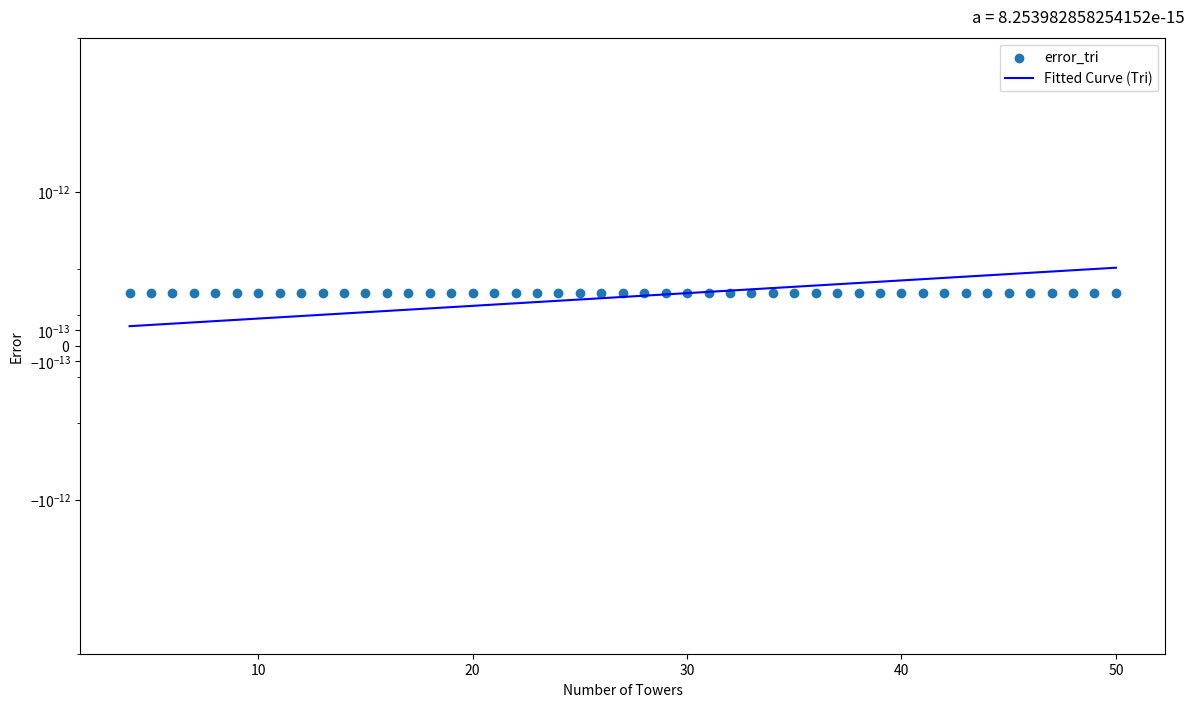

Here is the Python script that generated this plot:
import numpy as np
from mpl_toolkits import mplot3d
from mpl_toolkits.mplot3d.axes3d import Axes3D
import matplotlib.pyplot as plt
from matplotlib import cm
import math
import sympy as sy
from scipy.optimize import curve_fit

from decimal import Decimal

def Trilateration_3D(towers, distances):
    """
    This program implements trilateration in 3 dimensions.
    It aims to determine the position of a point (posi) in space based on the
    position (coordinates) of P_i other points in space and the distance
    from the unknown point to these known points.

    At least 4 spheres are required to determine posi. The intersection of the first two spheres is a circle.
    The intersection of two circles is a geodesic. Therefore, at least 4 spheres are required.
    By using the intersections, we obtain 3 circles and by using their intersections,
    we obtain 2 geodesics. The intersection of the geodesics gives us the position of posi.
    For 4 spheres, we obtain 1 geodesic ==> for (4+n) spheres, we obtain (n+1) geodesics.

    This implementation is a Cartesian 'true-range multilateration'.
    Using the first point and the Pythagorean theorem, we can calculate the distances
    between posi and the centers of the spheres.
    """

    positions = []
    num_towers = len(towers)

    for i in range(num_towers - 3):
        print("i =" , i)
        # Select a subset of 4 towers
        towers_subset = towers[i:i + 4]
        distances_subset = distances[i:i + 4]

        # coordinates: p1 = [x, y, z] and radii.
        p = []
        for j in range(len(towers_subset)):
            p.append(np.array(towers_subset[j][:3], dtype=np.float64))
        r = np.array(distances_subset, dtype=np.float64)

        # the unit vector in the direction from p1 to p2.
        d, i_vals, j_vals, e_x, e_y, e_z = [], [], [], [], [], []
        for k in range(len(towers_subset) - 3):
            d.append(np.linalg.norm(p[k + 1] - p[k]).astype(np.float64))
            # projection of the vector from p3 to p1 onto e_x.
            e_x.append((p[k + 1] - p[k]) / np.linalg.norm(p[k + 1] - p[k]).astype(np.float64))
            i_vals.append(np.dot(e_x[k], (p[k + 2] - p[k])).astype(np.float64))
            e_y.append((p[k + 2] - p[k] - (i_vals[k] * e_x[k])) / np.linalg.norm(
                p[k + 2] - p[k] - (i_vals[k] * e_x[k])).astype(np.float64))
            j_vals.append(np.dot(e_y[k], (p[k + 2] - p[k])).astype(np.float64))
            e_z.append(np.cross(e_x[k], e_y[k]).astype(np.float64))

        x, y, z1, z2 = [], [], [], []
        for k in range(len(towers_subset) - 3):
            x_val = ((r[k] ** 2) - (r[k + 1] ** 2) + (d[k] ** 2)) / (2 * d[k])
            x.append(x_val.astype(np.float64))
            y_val = (((r[k] ** 2) - (r[k + 2] ** 2) + (i_vals[k] ** 2) + (j_vals[k] ** 2)) / (2 * j_vals[k])) - (
                        (i_vals[k] / j_vals[k]) * x_val)
            y.append(y_val.astype(np.float64))
            z1.append(np.sqrt(np.abs(r[k] ** 2 - x_val ** 2 - y_val ** 2)).astype(np.float64))
            z2.append((z1[k] * (-1)).astype(np.float64))

        ans1, ans2, dist1, dist2 = [], [], [], []
        for k in range(len(towers_subset) - 3):
            ans1.append((p[k] + (x[k] * e_x[k]) + (y[k] * e_y[k]) + (z1[k] * e_z[k])).astype(np.float128))
            ans1_formatted = [np.format_float_scientific(elem, unique=False, precision=15) for elem in ans1[-1]]
            print("ans1: ", ans1_formatted)

            ans2.append((p[k] + (x[k] * e_x[k]) + (y[k] * e_y[k]) + (z2[k] * e_z[k])).astype(np.float128))
            dist1.append(np.linalg.norm(p[k + 3] - ans1[k]).astype(np.float128))
            dist2.append(np.linalg.norm(p[k + 3] - ans2[k]).astype(np.float128))


        mean_position = np.mean(ans1, axis=0, dtype=np.float128)

        # Append the calculated position to the list of positions
        positions.append(mean_position.astype(np.float128))
    return positions


if __name__ == "__main__":
    num = 50
    num_towers = [i for i in range(4, num+1, 1)]
    print(num_towers)

    rx_square_side = 100
    v = 299792458
    rec_time_noise_stdd = 0
    precision = 15

    tx = (np.random.rand(3).astype(np.float128) - [0.5, 0.5, -1]) * np.float128(rx_square_side)
    formatted_values_tx = [("{:.{}f}".format(x, precision)) for x in tx]
    formatted_string_tx = ", ".join(formatted_values_tx)
    print("The locations of tx is:", formatted_string_tx)
    towers_0 = (np.random.rand(max(num_towers), 3).astype(np.float128) - 0.5) * np.float128(
        rx_square_side) * np.float128(10)
    towers = towers_0 * np.array([1, 1, 0], dtype=np.float128)

    values = []

    for u in num_towers:
        # Use the sliced towers within the u loop
        towers_u = towers[:u]

        distances = np.array([np.sqrt((x[0] - tx[0]) ** 2 + (x[1] - tx[1]) ** 2 + (x[2] - tx[2]) ** 2)
                              for x in towers_u], dtype=np.float128)
        distances += np.random.normal(loc=0, scale=rec_time_noise_stdd,
                                      size=u)
        # Print out the data
        print("The input points, in the format of [x, y, z], are:")
        for i, (tower, distance) in enumerate(zip(towers_u, distances)):
            print(f"Tower {i + 1}: {tower} Distance: {distance}")

        positions = Trilateration_3D(towers_u, distances)

        positions_array = np.array(positions, dtype=np.float128)
        # Check if z coordinate is negative and if so, make it positive
        if (positions_array[:, 2] < 0).any():
            positions_array[:, 2] = np.abs(positions_array[:, 2])

        def format_positions(posi, decimal_places):
            formatted_values = [
                ("[{}]".format(", ".join(["{:.{}f}".format(np.float128(x), decimal_places) for x in pos.tolist()])))
                for pos in posi
            ]
            return formatted_values
        formatted_positions = format_positions(positions_array, decimal_places=precision)
        original_locations = np.array(tx, dtype=np.float128)

        formatted_positions = []
        for pos in positions_array:
            pos_formatted = [np.format_float_scientific(x, unique=False, precision=15) for x in pos]
            formatted_positions.append(pos_formatted)

        mean_position = np.mean(positions_array, axis=0, dtype=np.float128)
        mean_position_formatted = [np.format_float_scientific(x, unique=False, precision=15) for x in mean_position]

        print("Formatted Positions:")
        for pos_formatted in formatted_positions:
            print("Position: {}".format(pos_formatted))
        print("Mean of the positions: {}".format(mean_position_formatted))

        mean_error_list = []

        for i, position in enumerate(formatted_positions):
            absolute_difference_tri = np.abs(positions_array - original_locations, dtype=np.float128)
            #print("triiiiiiiiiii: {} ".format(absolute_difference_tri))
            mean_error_tri = np.mean(absolute_difference_tri).astype(np.float128)
            mean_error_formatted = np.format_float_scientific(mean_error_tri, unique=False, precision=15)
            mean_error_list.append(mean_error_formatted)
            print("Position {}: Mean error to tx: {}".format(i + 1, mean_error_formatted))

        mean_error_array = np.array(mean_error_list).astype(np.float128)
        mean_error_array_formatted = [np.format_float_scientific(elem, unique=False, precision=15) for elem in
                                      mean_error_array]
        print("mean_error_array: ", mean_error_array_formatted)

        values.append(mean_error_array)
        absolute_mean_array_error = [arr[0] for arr in values]

    print(absolute_mean_array_error)
    def linear_model(x, a, b):
        return a * x + b


    # Fit the data using the custom exponential model with weights
    params_tri, _ = curve_fit(linear_model, num_towers, absolute_mean_array_error, method='trf')

    # Generate x-values for the plot
    x = np.linspace(min(num_towers), max(num_towers), 80)

    # Compute the fitted curve using the optimized parameters
    fit_curve_tri = linear_model(x, params_tri[0], params_tri[1])

    # Plot the original data and the fitted curve
    fig, ax = plt.subplots(figsize=(14, 8))
    ax.scatter(num_towers, mean_error_array, label='error_tri')
    ax.plot(x, fit_curve_tri, color='blue', label='Fitted Curve (Tri)')
    plt.xlabel('Number of Towers')
    plt.ylabel('Error')
    ax.legend()
    ax.set_yscale('asinh')
    ylim = 1e-12
    ax.set_ylim(bottom=-ylim*2, top=ylim*2)

    # Add text annotation for parameter 'a'
    text_x = max(num_towers) * 0.965  # x-coordinate for the text annotation
    text_y = ylim * 2 * 1.05  # y-coordinate for the text annotation
    text = f'a = {params_tri[0]:}'  # text annotation with parameter 'a' value
    ax.text(text_x, text_y, text, fontsize=12, ha='center')

    plt.show()
